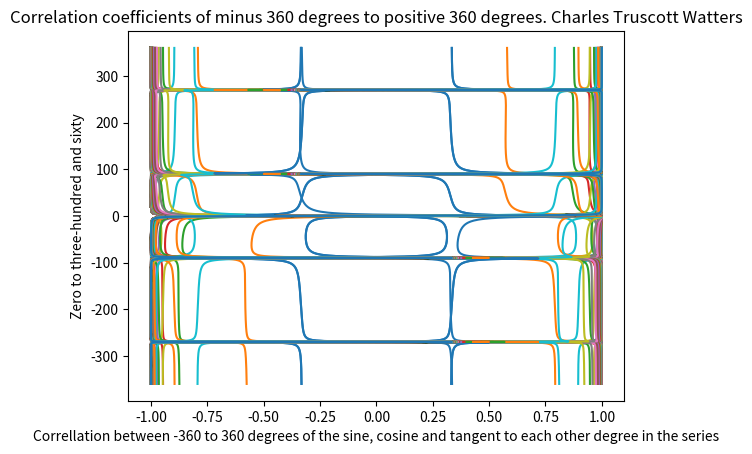

The matplotlib source for this figure:
import pandas as pd
import numpy as np
import scipy.stats as ss
import matplotlib.pyplot as plt
# Charles Thomas Wallace Truscott Watters
# 127 Broken Head Rd, Suffolk Park / Byron Bay NSW 2481
def main():
    sines = np.array([(np.sin(np.pi / 180 * x)) for x in range(-360, 361)])
    cosines = np.array([(np.cos(np.pi / 180 * x)) for x in range(-360, 361)])
    tangents = np.array([(np.sin(np.pi / 180 * x) / (np.cos(np.pi / 180 * x))) for x in range(-360, 361)])
    degrees_in_natural_numbers = np.array([x for x in range(-360, 361)])
#    print("Length of sines array: {}, Length of cosines array: {}, Length of tangents array: {}, Length of N consecutive degrees from -360 to 360: {}".format(len(sines), len(cosines), len(tangents), len(degrees_in_natural_numbers)))
    d = {'sines': sines, 'cosines': cosines, 'tangents': tangents, 'degrees in N': degrees_in_natural_numbers}
    trigonometrical_functions = pd.DataFrame(data=d)
#    print(trigonometrical_functions['sines'][360:480])
    trig_two = trigonometrical_functions
    corr = trig_two.transpose().corr(method='pearson')
    print(corr)
    corr.to_csv('correlation_of_trig_functions_charles_truscott.csv')
    plt.figure(0)
    num = -360
    for x in range(len(corr)):
        plt.plot(corr.loc[x], degrees_in_natural_numbers, label="Degree " + str(num) + "'s correlation with each latter degree")
        num += 1
#    plt.legend(loc='bottom')
    plt.title("Correlation coefficients of minus 360 degrees to positive 360 degrees. Charles Truscott Watters")
    plt.xlabel("Correllation between -360 to 360 degrees of the sine, cosine and tangent to each other degree in the series")
    plt.ylabel("Zero to three-hundred and sixty")
    plt.show()
if __name__ == "__main__": main()
